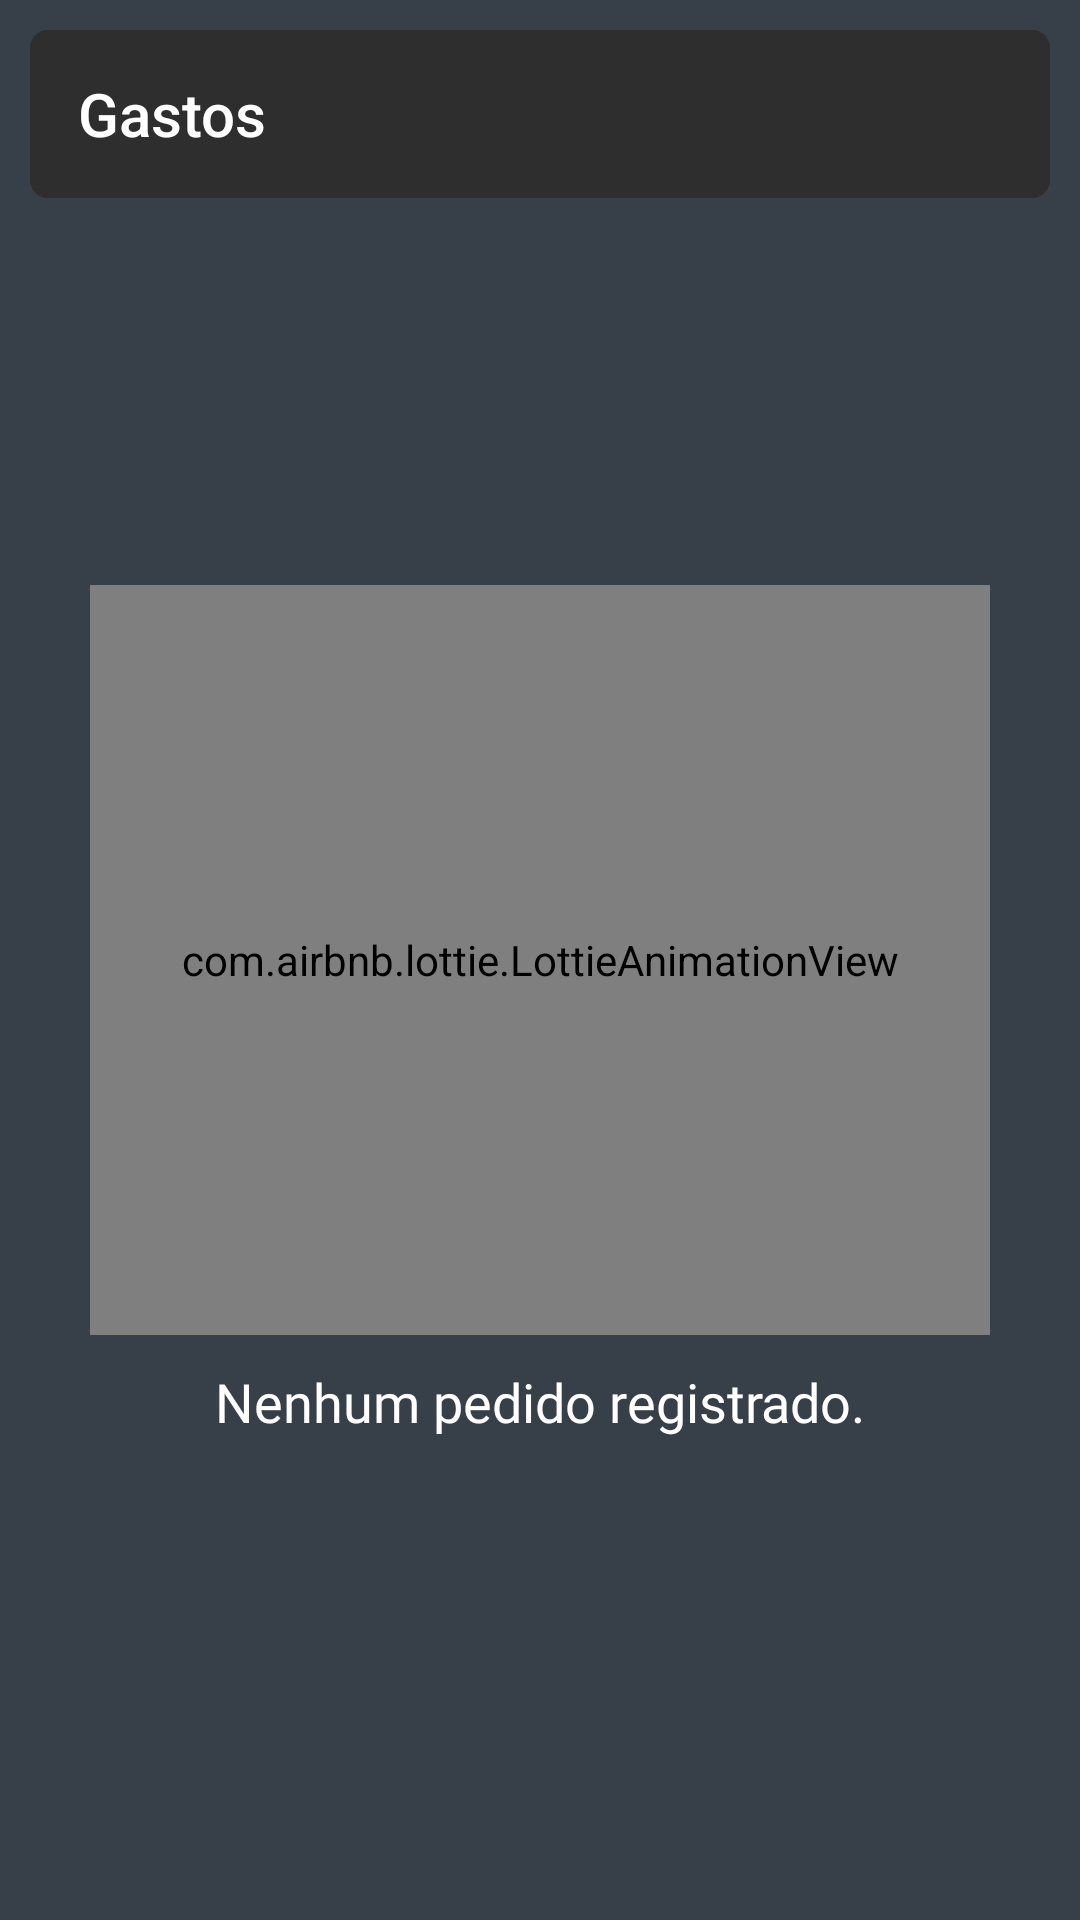

Layout XML and referenced resources for this Android screen:
<!-- AndroidManifest.xml: application theme AppTheme -->
<!-- res/layout/fragment_clients.xml -->
<?xml version="1.0" encoding="utf-8"?>
<androidx.constraintlayout.widget.ConstraintLayout xmlns:android="http://schemas.android.com/apk/res/android"
    xmlns:app="http://schemas.android.com/apk/res-auto"
    xmlns:tools="http://schemas.android.com/tools"
    android:layout_width="match_parent"
    android:layout_height="match_parent"
    android:background="@color/arenic"
    tools:context=".view.fragments.customer.CustomerFragment">

    <androidx.coordinatorlayout.widget.CoordinatorLayout
        android:layout_width="0dp"
        android:layout_height="0dp"
        android:fitsSystemWindows="true"
        app:layout_constraintBottom_toBottomOf="parent"
        app:layout_constraintEnd_toEndOf="parent"
        app:layout_constraintStart_toStartOf="parent"
        app:layout_constraintTop_toTopOf="parent">

        <com.google.android.material.appbar.AppBarLayout
            android:layout_width="match_parent"
            android:layout_height="wrap_content"
            android:background="@android:color/transparent"
            android:theme="@style/Base.ThemeOverlay.AppCompat.Dark.ActionBar"
            app:elevation="0dp">

            <androidx.appcompat.widget.Toolbar
                android:layout_marginTop="10dp"
                android:layout_marginEnd="10dp"
                android:layout_marginStart="10dp"
                android:id="@+id/toolbar"
                android:layout_width="match_parent"
                android:layout_height="?attr/actionBarSize"
                android:background="@drawable/shape_toolbar"
                app:layout_scrollFlags="scroll|snap"
                app:popupTheme="@style/ThemeOverlay.AppCompat.Light"
                app:title="@string/fragment_spending_title" />

        </com.google.android.material.appbar.AppBarLayout>

        <androidx.recyclerview.widget.RecyclerView
            android:id="@+id/rvOrders"
            android:layout_width="match_parent"
            android:layout_height="match_parent"
            app:layoutManager="androidx.recyclerview.widget.LinearLayoutManager"
            app:layout_behavior="@string/appbar_scrolling_view_behavior"
            app:reverseLayout="false"
            tools:itemCount="1"
            tools:listitem="@layout/row_order"  />

    </androidx.coordinatorlayout.widget.CoordinatorLayout>

    <com.airbnb.lottie.LottieAnimationView
        android:id="@+id/lotEmptyList"
        app:layout_constraintTop_toTopOf="parent"
        app:layout_constraintBottom_toBottomOf="parent"
        app:layout_constraintStart_toStartOf="parent"
        app:layout_constraintEnd_toEndOf="parent"
        android:layout_marginStart="30dp"
        android:layout_marginEnd="30dp"
        android:layout_width="0dp"
        android:layout_height="250dp"
        app:lottie_autoPlay="false"
        app:lottie_loop="true"
        app:lottie_rawRes="@raw/empty_order"/>

    <TextView
        android:layout_marginTop="10dp"
        android:id="@+id/tvEmptyList"
        android:textAlignment="center"
        android:text="@string/fragment_clients_empty_order_list"
        style="@style/RobotoBoldWhite"
        app:layout_constraintStart_toStartOf="parent"
        app:layout_constraintEnd_toEndOf="parent"
        app:layout_constraintTop_toBottomOf="@id/lotEmptyList"
        android:layout_width="0dp"
        android:layout_height="wrap_content" />


</androidx.constraintlayout.widget.ConstraintLayout>
<!-- res/layout/row_order.xml (included above) -->
<?xml version="1.0" encoding="utf-8"?>
<androidx.constraintlayout.widget.ConstraintLayout xmlns:android="http://schemas.android.com/apk/res/android"
    xmlns:app="http://schemas.android.com/apk/res-auto"
    xmlns:tools="http://schemas.android.com/tools"
    android:layout_width="match_parent"
    android:layout_height="wrap_content">

    <androidx.constraintlayout.widget.ConstraintLayout
        android:id="@+id/rootOrder"
        android:foreground="?attr/selectableItemBackground"
        android:layout_width="0dp"
        android:layout_height="wrap_content"
        android:layout_marginStart="10dp"
        android:layout_marginTop="8dp"
        android:layout_marginEnd="10dp"
        android:background="@drawable/shape_row_order"
        app:layout_constraintBottom_toBottomOf="parent"
        app:layout_constraintEnd_toEndOf="parent"
        app:layout_constraintStart_toStartOf="parent"
        app:layout_constraintTop_toTopOf="parent">

        <androidx.constraintlayout.widget.ConstraintLayout
            android:id="@+id/clInfoOrder"
            android:layout_width="0dp"
            android:layout_height="wrap_content"
            android:layout_marginTop="10dp"
            app:layout_constraintEnd_toStartOf="@id/tvDate"
            app:layout_constraintStart_toStartOf="parent"
            app:layout_constraintTop_toTopOf="parent">

            <TextView
                android:id="@+id/tvTitle"
                style="@style/LabelTitle.White"
                android:layout_width="0dp"
                android:layout_height="wrap_content"
                android:layout_marginStart="10dp"
                android:fontFamily="@font/roboto_bold"
                android:textAllCaps="false"
                android:visibility="visible"
                app:layout_constraintEnd_toEndOf="parent"
                app:layout_constraintStart_toStartOf="parent"
                app:layout_constraintTop_toTopOf="parent"
                tools:text="Camisetas do time lá da pqp de sao sépe da merda" />

            <TextView
                android:id="@+id/tvPrice"
                style="@style/Label.ShinyShamrock"
                android:layout_width="0dp"
                android:layout_height="wrap_content"
                android:layout_marginStart="10dp"
                android:layout_marginEnd="10dp"
                android:layout_marginBottom="10dp"
                android:fontFamily="@font/roboto_bold"
                android:paddingStart="0dp"
                android:paddingEnd="4dp"
                app:layout_constraintBottom_toBottomOf="parent"
                app:layout_constraintEnd_toEndOf="parent"
                app:layout_constraintStart_toStartOf="parent"
                app:layout_constraintTop_toBottomOf="@id/tvTitle"
                tools:text="R$1.432.423.434.345,00" />

        </androidx.constraintlayout.widget.ConstraintLayout>


        <TextView
            android:id="@+id/tvDate"
            style="@style/LabelTitle.WebOrange"
            android:layout_width="wrap_content"
            android:layout_height="wrap_content"
            android:layout_marginEnd="10dp"
            android:fontFamily="@font/roboto_bold"
            android:textAlignment="textEnd"
            android:textAllCaps="false"
            app:layout_constraintBottom_toBottomOf="@id/clInfoOrder"
            app:layout_constraintEnd_toEndOf="parent"
            app:layout_constraintStart_toEndOf="@id/clInfoOrder"
            app:layout_constraintTop_toTopOf="parent"
            tools:text="12/04/2019" />


        <TextView
            android:id="@+id/tvDescription"
            style="@style/Label.White"
            android:layout_width="0dp"
            android:layout_height="wrap_content"
            android:layout_marginStart="10dp"
            android:layout_marginEnd="10dp"
            android:layout_marginBottom="10dp"
            android:ellipsize="end"
            android:fontFamily="@font/roboto"
            android:maxLines="4"
            app:layout_constraintBottom_toBottomOf="parent"
            app:layout_constraintEnd_toEndOf="parent"
            app:layout_constraintStart_toStartOf="parent"
            app:layout_constraintTop_toBottomOf="@id/clInfoOrder"
            tools:text="Lorem ipsum dolor sit amet, consectetur adipiscing elit. Cras id ullamcorper velit, ac egestas nibh. In vehicula quam lectus, vitae facilisis lorem tristique a. Sed pulvinar fermentum nunc, sed pellentesque neque fringilla eget. Pellentesque at ex blandit, malesuada nunc id, suscipit nisl. Pellentesque vulputate, metus nec feugiat venenatis, libero nunc convallis velit, et tempor turpis magna at arcu. Nam eu cursus mi. Suspendisse aliquet mattis tempus. Duis arcu odio, luctus sit amet enim eu, tristique pharetra felis. Duis ut velit sapien. Proin ut orci ac lorem posuere suscipit. Phasellus hendrerit rhoncus massa nec malesuada." />


    </androidx.constraintlayout.widget.ConstraintLayout>

</androidx.constraintlayout.widget.ConstraintLayout>
<!-- resources referenced by this layout -->
<resources>
  <color name="arenic">#374049</color>
  <!-- drawable shape_row_order (drawable) -->
  <?xml version="1.0" encoding="utf-8"?>
  <shape xmlns:android="http://schemas.android.com/apk/res/android">
  
      <solid android:color="@color/arenic_1"/>
      <corners android:radius="6dp"/>
  
  </shape>
  <!-- drawable shape_toolbar (drawable) -->
  <?xml version="1.0" encoding="utf-8"?>
  <shape xmlns:android="http://schemas.android.com/apk/res/android">
  
      <solid android:color="@color/slight_black"/>
      <corners android:radius="6dp"/>
  
  </shape>
  <string name="fragment_clients_empty_order_list">Nenhum pedido registrado.</string>
  <string name="fragment_spending_title">Gastos</string>
  <style name="Label.ShinyShamrock">
          <item name="android:textColor">@color/shiny_shamrock</item>
      </style>
  <style name="Label.White">
          <item name="android:textColor">@color/white</item>
      </style>
  <style name="LabelTitle.WebOrange">
          <item name="android:textColor">@color/web_orange</item>
      </style>
  <style name="LabelTitle.White">
          <item name="android:textColor">@color/white</item>
      </style>
  <style name="RobotoBoldWhite" parent="CustomLabel.RobotoBold">
          <item name="android:textColor">@color/white</item>
      </style>
  <style name="AppTheme" parent="Theme.AppCompat.Light.NoActionBar">
          
          <item name="colorPrimary">@color/colorPrimary</item>
          <item name="colorPrimaryDark">@color/colorPrimaryDark</item>
          <item name="colorAccent">@color/colorAccent</item>
      </style>
  <color name="arenic_1">#495159</color>
  <color name="slight_black">#2E2E2E</color>
  <color name="shiny_shamrock">#49A078</color>
  <color name="white">#ffffff</color>
  <color name="web_orange">#FFA400</color>
  <style name="CustomLabel.RobotoBold">
          <item name="android:fontFamily">@font/roboto_bold</item>
      </style>
  <color name="colorPrimary">#FFE500</color>
  <color name="colorPrimaryDark">#374049</color>
  <color name="colorAccent">#FFA400</color>
</resources>
